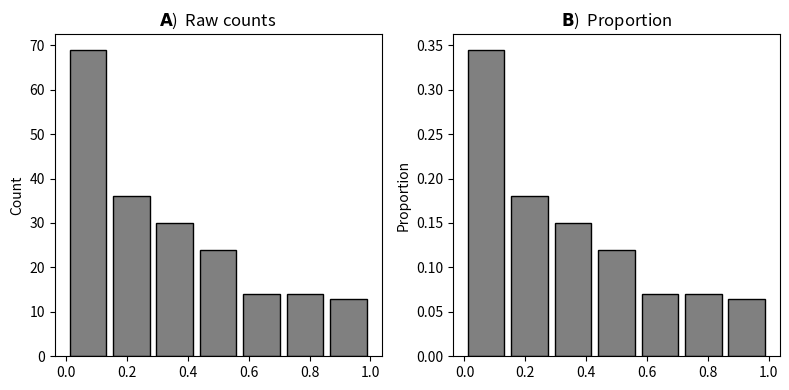

Write the Python code that produced this figure.
import numpy as np
from matplotlib import pyplot as plt

data = np.random.rand(200) ** 2

# extract histogram data
counts, x = np.histogram(data, bins='fd')
binCents = (x[:-1] + x[1:]) / 2

# convert counts to proportion
proportion = counts / np.sum(counts)

_, axs = plt.subplots(1, 2, figsize=(8, 4))

axs[0].bar(binCents, counts, width=.12, color='gray', edgecolor='k')
axs[0].set_title(r'$\bf{A}$)  Raw counts')
axs[0].set_ylabel('Count')

axs[1].bar(binCents, proportion, width=.12, color='gray', edgecolor='k')
axs[1].set_title(r'$\bf{B}$)  Proportion')
axs[1].set_ylabel('Proportion')

plt.tight_layout()
plt.savefig('vis_histCountVsProp.png')
